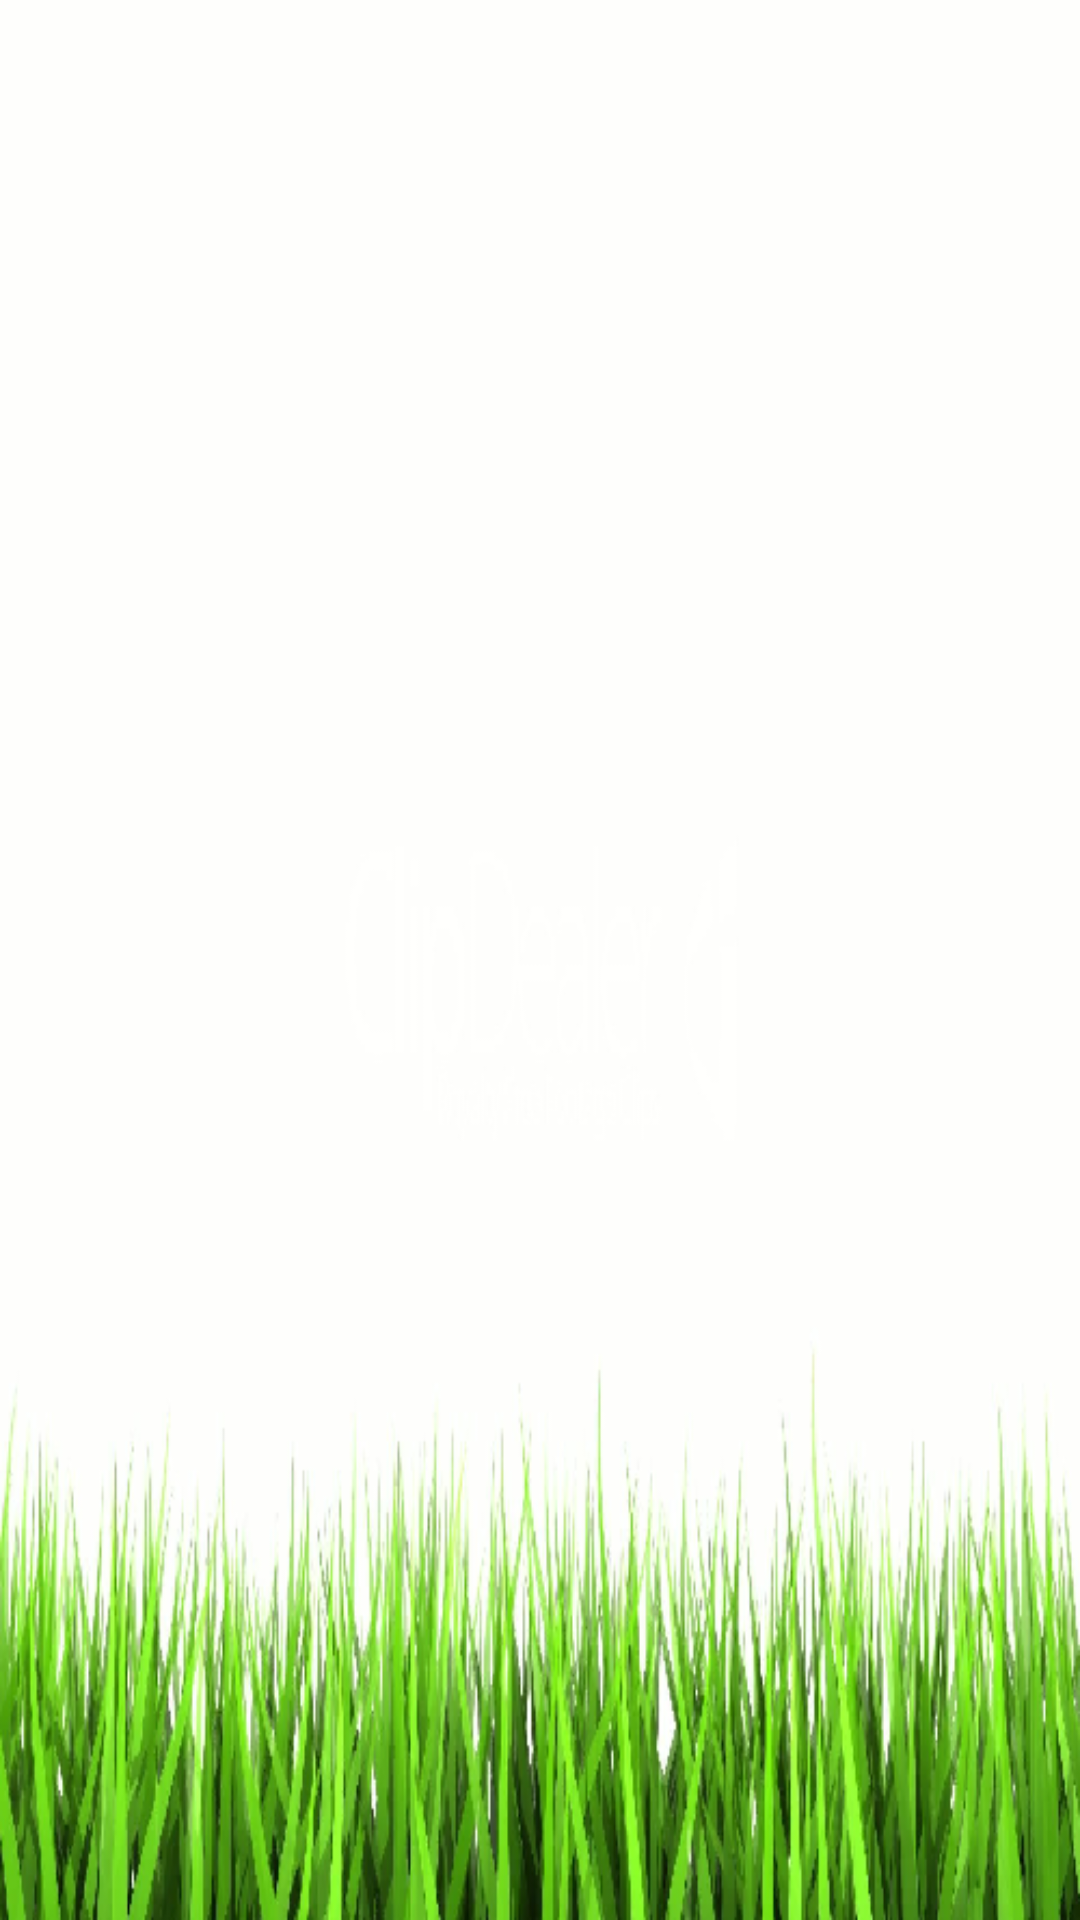

Produce the Android XML layout that renders to this screen, including the resource entries it uses.
<!-- AndroidManifest.xml: application theme Theme.Laba222 -->
<!-- res/layout/fragment_faculty.xml -->
<?xml version="1.0" encoding="utf-8"?>
<FrameLayout xmlns:android="http://schemas.android.com/apk/res/android"
    xmlns:tools="http://schemas.android.com/tools"
    android:layout_width="match_parent"
    android:layout_height="match_parent"
    android:background="@drawable/oboi"
    tools:context=".ui.FacultyFragment">
    <androidx.recyclerview.widget.RecyclerView
        android:id="@+id/recView"
        android:layout_width="match_parent"
        android:layout_height="500dp"
        android:layout_marginLeft="15dp"
        >

    </androidx.recyclerview.widget.RecyclerView>

</FrameLayout>
<!-- resources referenced by this layout -->
<resources>
  <!-- drawable oboi: png bitmap (drawable, 161266 bytes) -->
  <style name="Theme.Laba222" parent="Theme.MaterialComponents.DayNight.DarkActionBar">
          
          <item name="colorPrimary">@color/purple_500</item>
          <item name="colorPrimaryVariant">@color/purple_700</item>
          <item name="colorOnPrimary">@color/white</item>
          
          <item name="colorSecondary">@color/teal_200</item>
          <item name="colorSecondaryVariant">@color/teal_700</item>
          <item name="colorOnSecondary">@color/black</item>
          
          <item name="android:statusBarColor">?attr/colorPrimaryVariant</item>
          
      </style>
  <color name="purple_500">#556B2F</color>
  <color name="purple_700">#556B2F</color>
  <color name="white">#FFFFFFFF</color>
  <color name="teal_200">#FF03DAC5</color>
  <color name="teal_700">#FF018786</color>
  <color name="black">#FF000000</color>
</resources>
